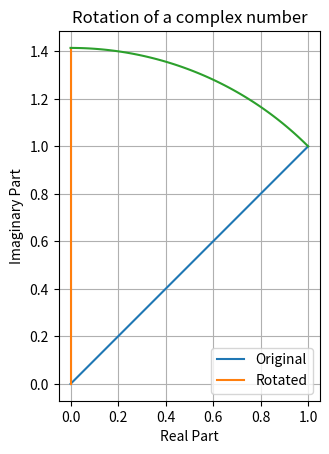

Python code for this plot:
#Aim- Transformation of complex numbers as 2-D vectors by rotation

import numpy as np 
import matplotlib.pyplot as git
import cmath

#Define the function
def rotate(z,angle):
    return z*np.exp(1j*cmath.pi*angle/180)
z=1+1j
angle=45
rotated_z=rotate(z,angle)

#Find the length of these two lines
original_length = abs(z)
rotated_length = abs(rotated_z)

# Check the length of these two lines in same or not
if original_length == rotated_length:
    print(f'length of orig_comp={round(original_length,4)}, length of rota_comp={round(rotated_length,4)}')
    print('Both length is same')
else:
    print('The length of these lines is not same')


'''
The angle between these two lines,
theta=arccos(real(original)*real(rotate)+imag(original)*imag(rotate)/|original|*|rotate|)*180/pi {degrees}
'''

# Find the angle between these two lines
dot_pro=z.imag*rotated_z.imag+z.real*rotated_z.real
cos_theta=dot_pro/(original_length*rotated_length)
angle_bet=np.arccos(cos_theta)*180/np.pi # Make the angle in degress
print(f'The angle between the original and rotated lines is {round(angle_bet,2)} degrees')


# Plotting the Lines
git.plot([0,z.real],[0,z.imag],label='Original')
git.plot([0,rotated_z.real],[0,rotated_z.imag],label='Rotated')

# PLotting the arc
angles=np.linspace(0,angle,100)
arc_points=z*np.exp(1j*np.pi*angles/180)
git.plot(arc_points.real,arc_points.imag)

git.gca().set_aspect('equal', adjustable='box')
git.grid()
git.legend()
git.xlabel('Real Part')
git.ylabel('Imaginary Part')
git.title('Rotation of a complex number')
git.legend()
git.show() 